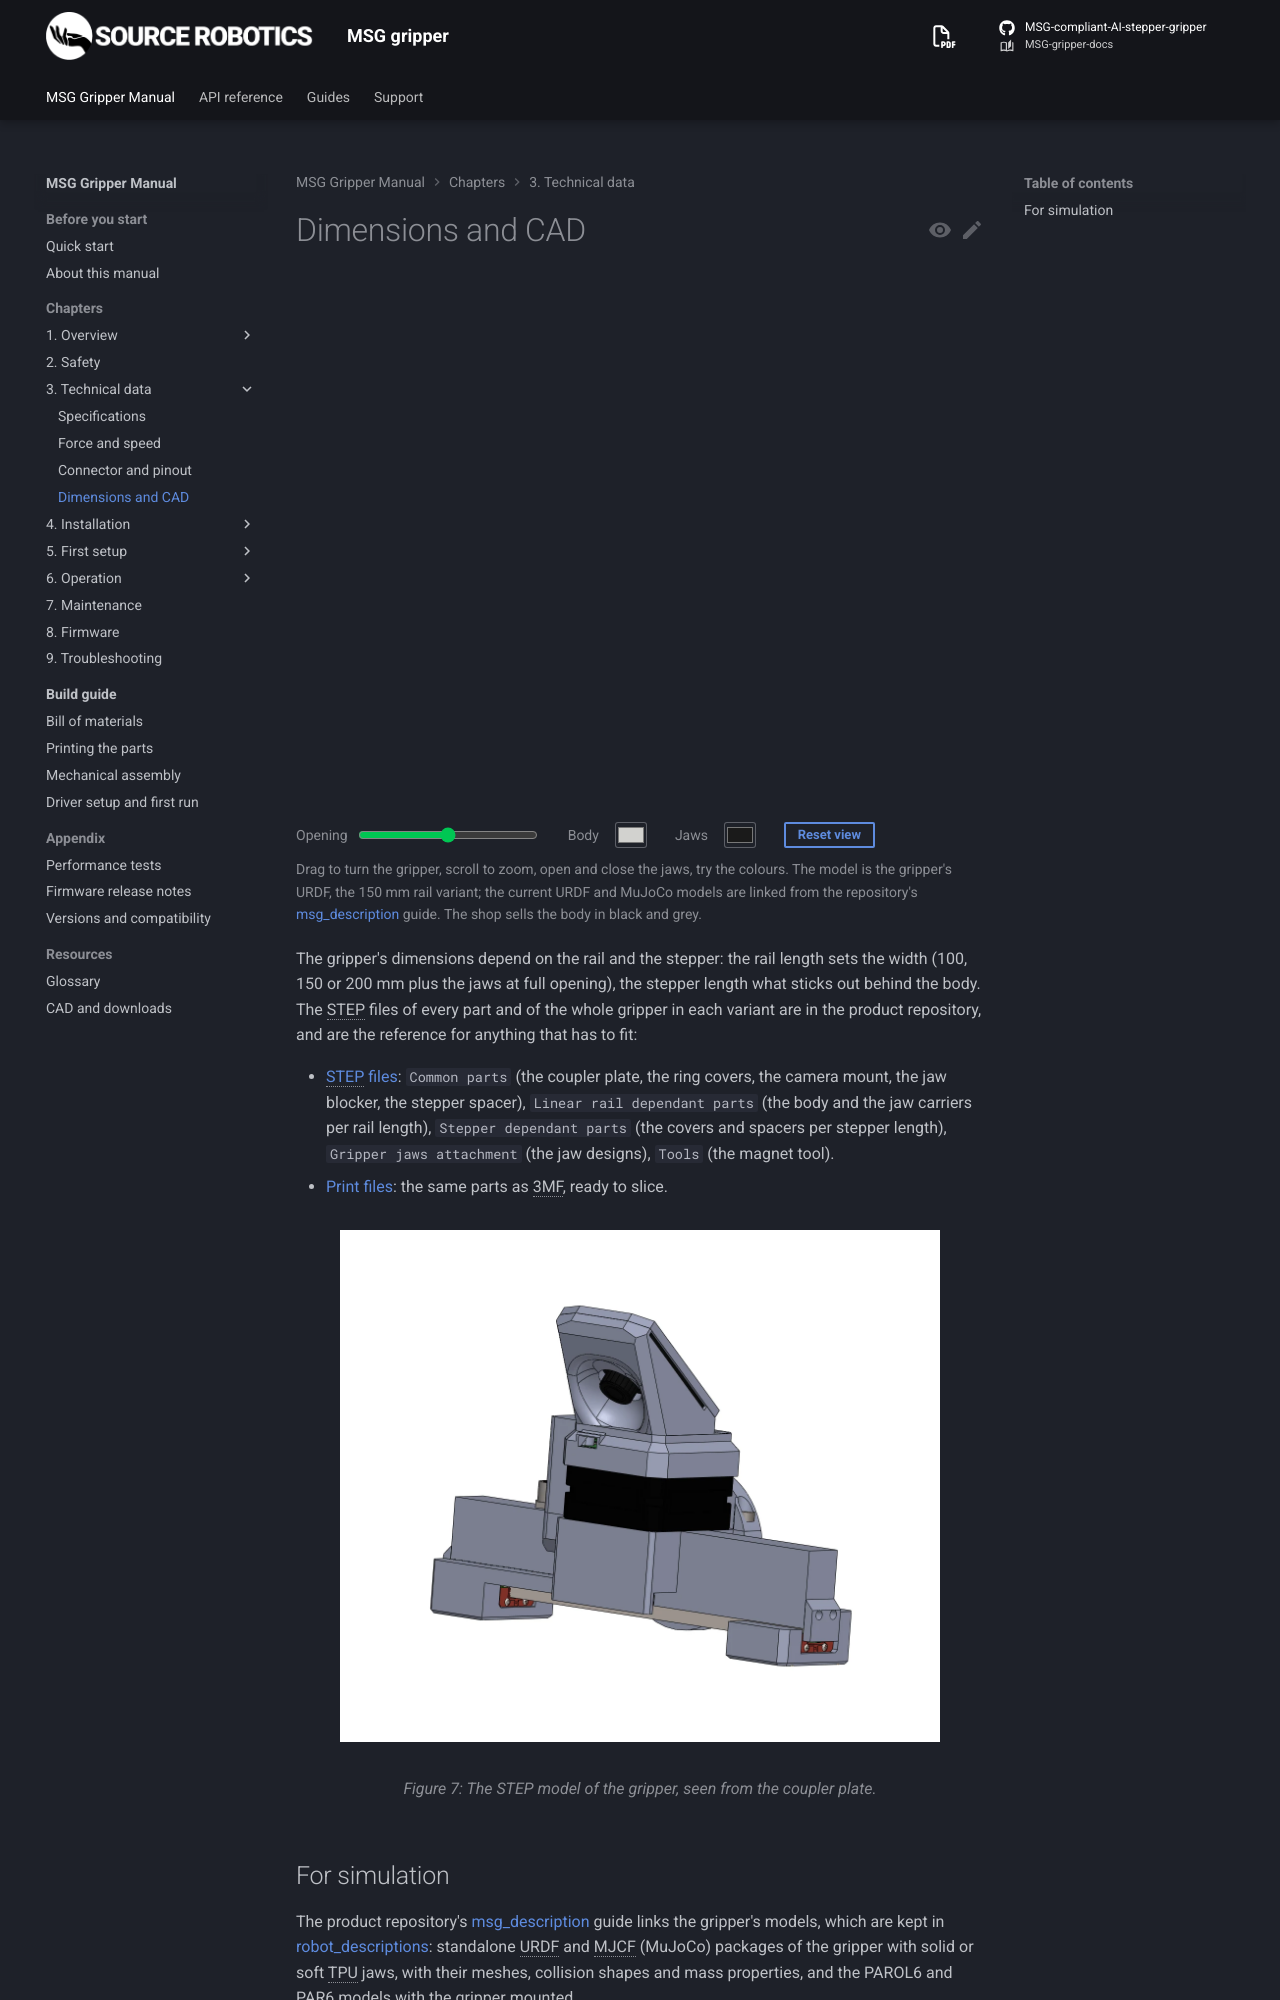

repository: Source-Robotics/MSG-gripper-docs · page: 1.1/03-technical-data/dimensions/index.html · generator: mkdocs

# Dimensions and CAD

<div class="gripper-viewer" data-base="../../assets/models/msg/" markdown="0">
  <canvas class="gripper-viewer__canvas" aria-label="The MSG gripper in 3D: drag to turn, scroll to zoom"></canvas>
  <div class="gripper-viewer__controls">
    <label class="gripper-viewer__field">Opening <input type="range" name="opening" min="0" max="100" value="50"></label>
    <label class="gripper-viewer__field">Body <span class="gripper-viewer__swatches" data-target="body"></span><input type="color" name="body" value="#d2d2cf" title="Any colour"></label>
    <label class="gripper-viewer__field">Jaws <span class="gripper-viewer__swatches" data-target="jaws"></span><input type="color" name="jaws_color" value="#1a1a1a" title="Any colour"></label>
    <button type="button" name="reset" class="md-button">Reset view</button>
  </div>
  <p class="gripper-viewer__hint">Drag to turn the gripper, scroll to zoom, open and close the jaws, try the colours. The model is the
gripper's URDF, the 150 mm rail with the 21.5 mm stepper; the current URDF and MuJoCo models are linked from the repository's <a href="https://github.com/Source-Robotics/MSG-compliant-AI-stepper-gripper/tree/main/msg_description">msg_description</a> guide. The shop sells the body in black and grey.</p>
</div>

The drawings show the variant of the 3D model: the 150 mm rail, the 21.5 mm stepper and the solid jaws, with the
jaws fully open.

All dimensions are in millimetres, measured on the gripper's CAD as the
[robot model](integration-data.md) carries it. Heights are counted from the coupler's back face, the face that
rests against the robot; the coupler axis is the gripper's axis on the robot.

![Front view, from the camera side, jaws fully open: 159.40 mm over the jaw blockers at the ends of the rail, 153.00 mm over the jaws, 106.20 mm between the faces of the solid jaws, 110.30 mm from the coupler's back face to the jaw tips, which reach 74.30 mm beyond the rail block](../assets/dimensions/msg_front.webp#only-light){ width="900" }
![Front view, from the camera side, jaws fully open: 159.40 mm over the jaw blockers at the ends of the rail, 153.00 mm over the jaws, 106.20 mm between the faces of the solid jaws, 110.30 mm from the coupler's back face to the jaw tips, which reach 74.30 mm beyond the rail block](../assets/dimensions/msg_front_dark.webp#only-dark){ width="900" }

![Side view: 116.32 mm from the jaws to the top of the camera mount, the jaws' centre line 28.35 mm from the coupler axis, an 8.50 mm thick coupler ring, the camera mount 59.65 mm in front of the coupler's back face, and the camera looking 50.00° off the coupler axis toward the jaws](../assets/dimensions/msg_side.webp#only-light){ width="700" }
![Side view: 116.32 mm from the jaws to the top of the camera mount, the jaws' centre line 28.35 mm from the coupler axis, an 8.50 mm thick coupler ring, the camera mount 59.65 mm in front of the coupler's back face, and the camera looking 50.00° off the coupler axis toward the jaws](../assets/dimensions/msg_side_dark.webp#only-dark){ width="700" }

![Top view, from the jaw tips: 159.40 mm across, 116.32 mm from the jaws to the top of the camera mount, each jaw 24.40 by 25.40 mm at its carrier](../assets/dimensions/msg_top.webp#only-light){ width="900" }
![Top view, from the jaw tips: 159.40 mm across, 116.32 mm from the jaws to the top of the camera mount, each jaw 24.40 by 25.40 mm at its carrier](../assets/dimensions/msg_top_dark.webp#only-dark){ width="900" }

![The coupler, seen from the robot: a ring of 54.10 mm diameter with a recess of 32.10 mm, round the coupler axis; the jaws' centre line 28.35 mm to one side of the axis, the top of the camera mount 78.97 mm to the other](../assets/dimensions/msg_coupler.webp#only-light){ width="900" }
![The coupler, seen from the robot: a ring of 54.10 mm diameter with a recess of 32.10 mm, round the coupler axis; the jaws' centre line 28.35 mm to one side of the axis, the top of the camera mount 78.97 mm to the other](../assets/dimensions/msg_coupler_dark.webp#only-dark){ width="900" }

The recess is 6.50 mm deep; the flange of the shaft coupler sits in it. The PAROL6 ring cover has the same 54.10
and 32.10 mm circles ([Mounting on a robot](../04-installation/mounting.md)). `tools/dimension_drawings.py` in this site's
repository draws the four views from the model and prints every number on them.

## Other rails and steppers

The rail sets the width and the stroke; the stepper sets how far the stepper cover, and the camera mount on top of
it, stand away from the rail.

Neither changes the coupler, the jaws or the 110.30 mm to the jaw tips. The lengths
below are measured in the parts' STEP files; the overall sizes add them to the drawn variant.

| Rail | Stroke | Body | Over the jaw blockers | Printed parts |
|---|---|---|---|---|
| 100 mm | 55 mm | 103.00 mm | 109.40 mm | `MSG_Gripper_body_100mm`, `gripper_jaw_100mm_L/R` |
| 150 mm (drawn) | 105 mm | 153.00 mm | 159.40 mm | `MSG_Gripper_body_150mm`, `gripper_jaw_150mm_L/R` |
| 200 mm | 155 mm | 203.00 mm | 209.40 mm | `MSG_Gripper_body_200mm`, `gripper_jaw_200mm_L/R` |

The jaw blockers at the two ends of the rail are 3.20 mm thick each. On the drawn 150 mm rail the open jaws stand
flush with the ends of the body (153.00 mm over the jaws).

| Stepper | Motor | Stepper cover | Cover's outer end, from the 21.5 mm one | Jaws to the top of the camera mount | Coupler axis to the top of the camera mount |
|---|---|---|---|---|---|
| 21.5 mm (drawn) | 17HS08-1004S | 34.40 mm | 0 | 116.32 mm | 78.97 mm |
| 40 mm | 17HS16-2004S1 | 51.40 mm | +18.50 mm | 134.82 mm | 97.47 mm |
| 60 mm | 17HS24-2104S | 71.40 mm | +38.50 mm | 154.82 mm | 117.47 mm |
